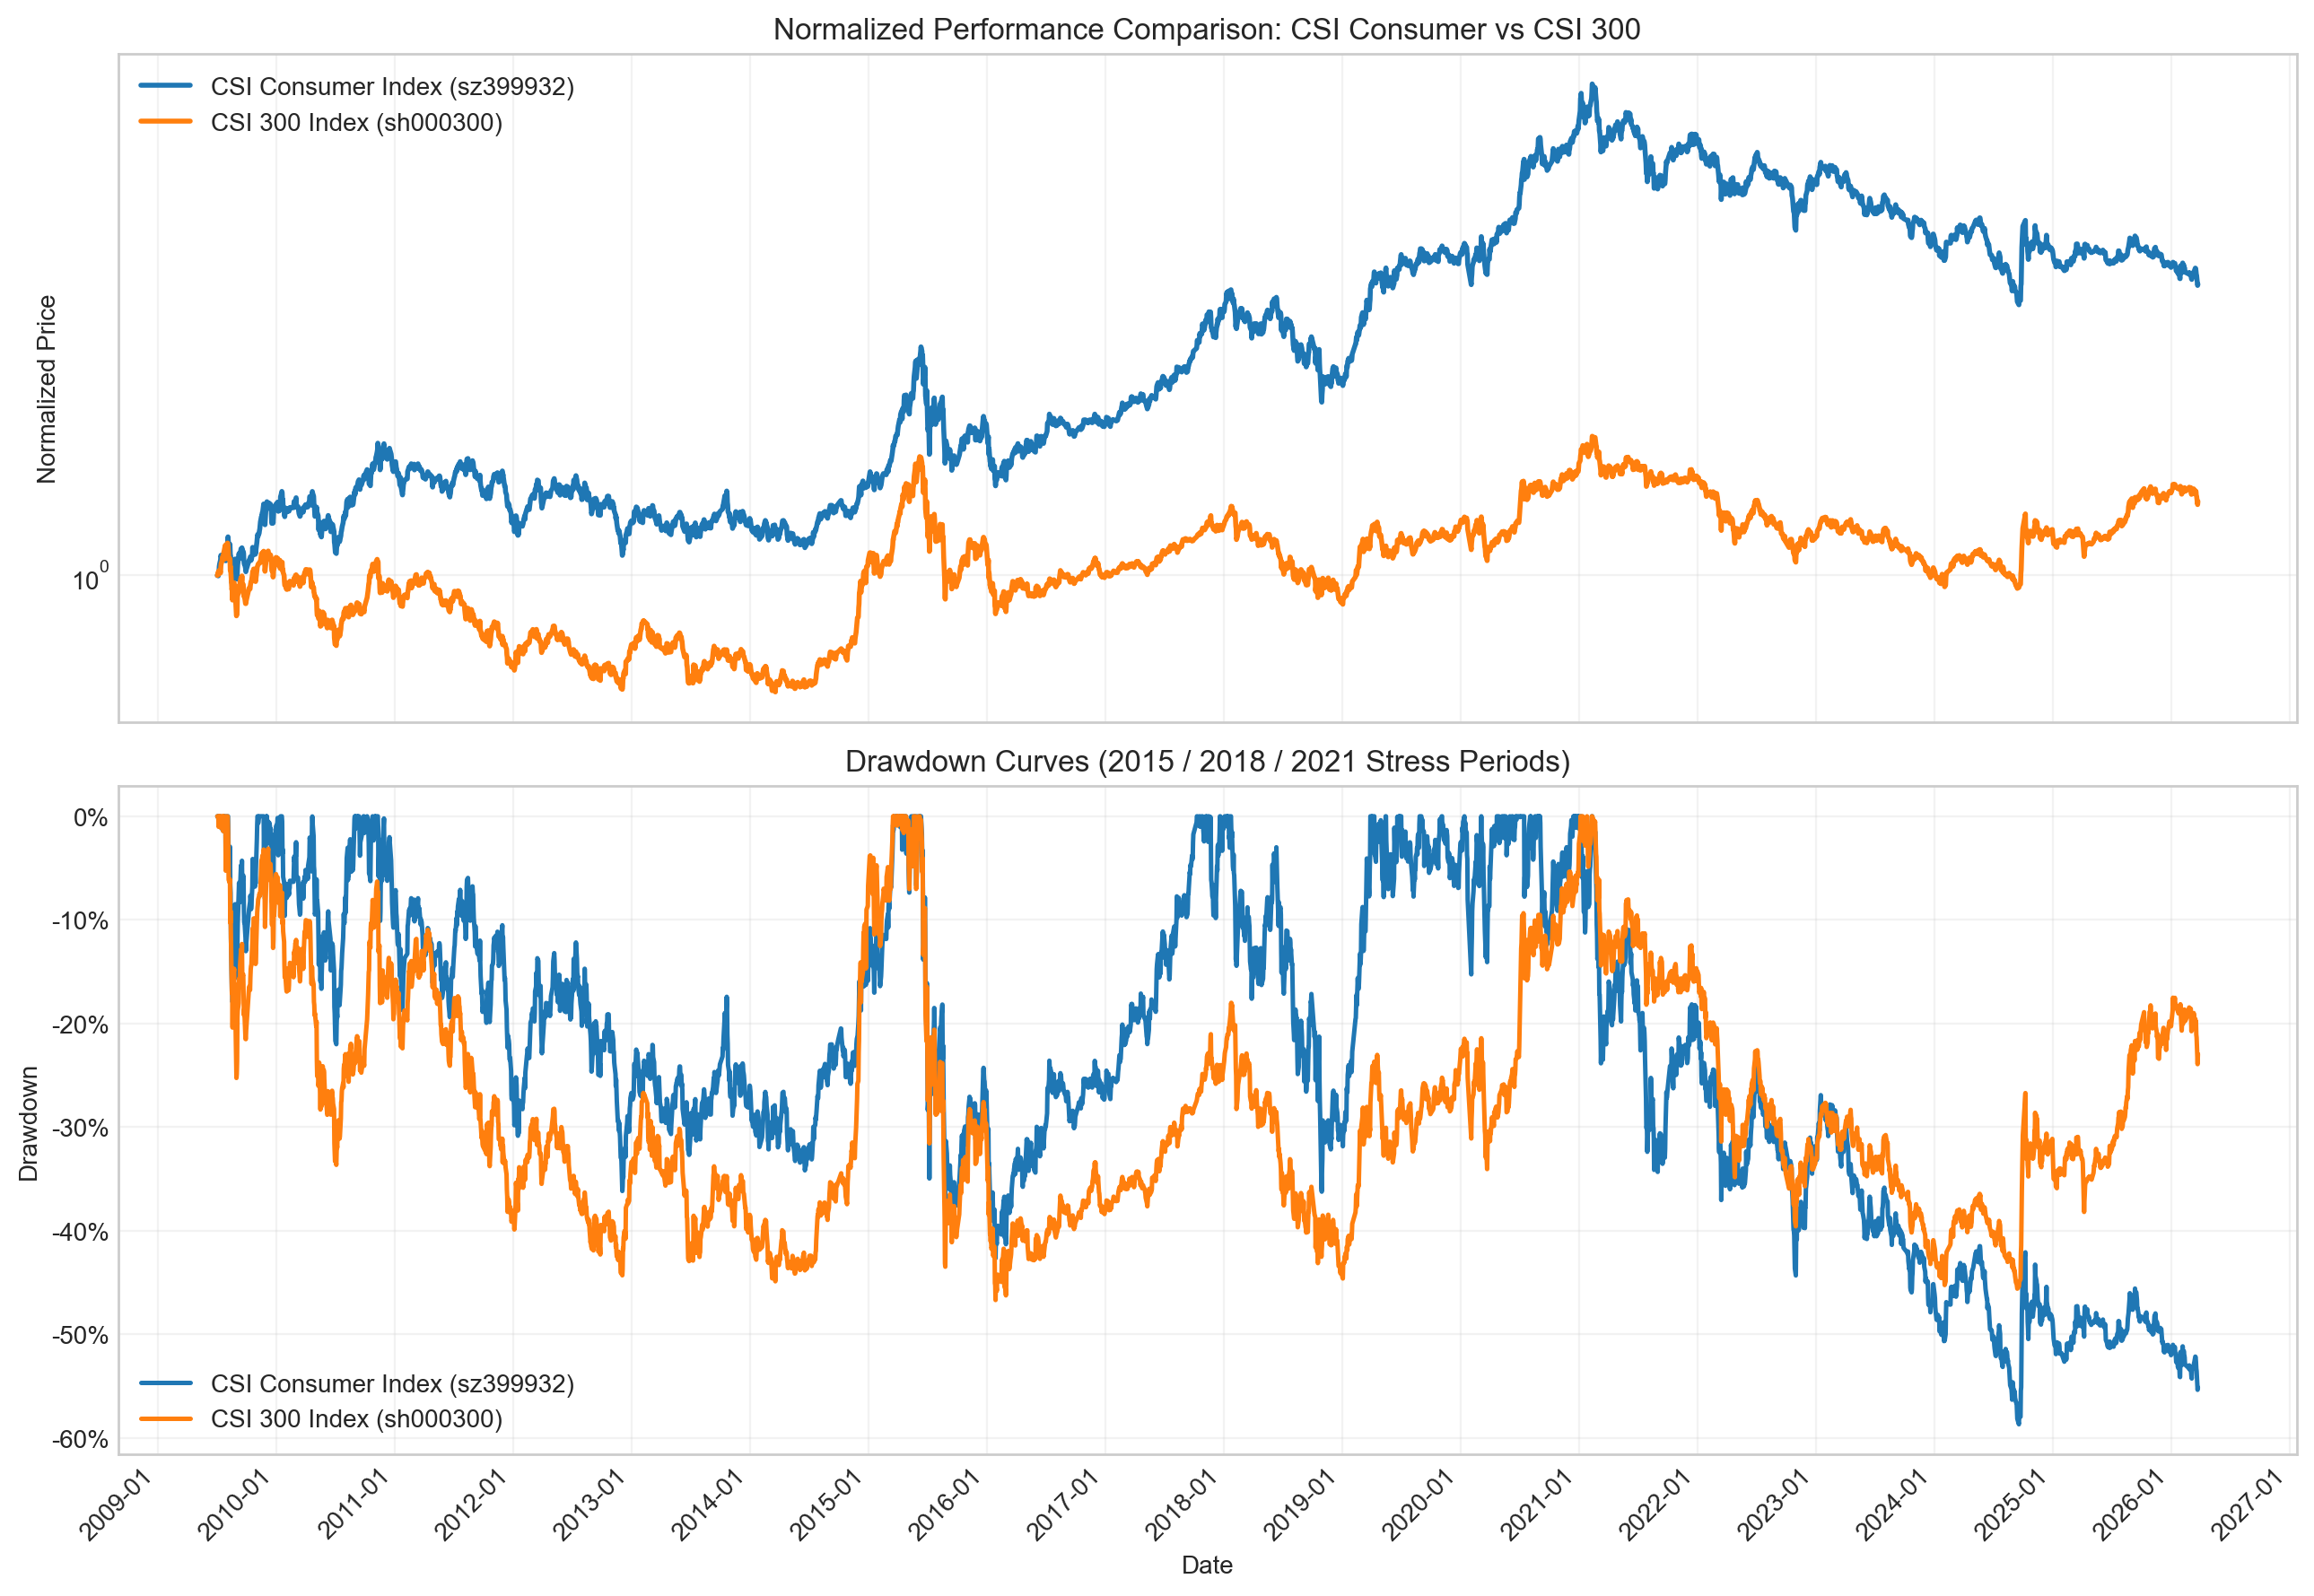

This figure's Python source:
#!/usr/bin/env python3
"""Compare CSI Consumer Index (sz399932) vs CSI 300 Index (sh000300) with AkShare."""

from __future__ import annotations

from datetime import date
from pathlib import Path
import warnings

# Silence optional pandas dependency version warnings without changing calculations.
warnings.filterwarnings("ignore", message=r".*Pandas requires version '.*' or newer of 'numexpr'.*")
warnings.filterwarnings("ignore", message=r".*Pandas requires version '.*' or newer of 'bottleneck'.*")

import matplotlib.pyplot as plt
import matplotlib.dates as mdates
import pandas as pd
import akshare as ak


CONSUMER_SYMBOL = "sz399932"
HS300_SYMBOL = "sh000300"
START_DATE = "2005-01-01"


def fetch_index_close(symbol: str, start_date: str) -> pd.Series:
    """Fetch daily close series for a Chinese index from AkShare."""
    df = ak.stock_zh_index_daily(symbol=symbol)
    if df.empty:
        raise RuntimeError(f"No data returned for {symbol}.")

    df = df.copy()
    df["date"] = pd.to_datetime(df["date"], errors="coerce")
    df["close"] = pd.to_numeric(df["close"], errors="coerce")
    df = df.dropna(subset=["date", "close"]).set_index("date").sort_index()
    df = df[df.index >= pd.Timestamp(start_date)]
    if df.empty:
        raise RuntimeError(f"{symbol} has no data after {start_date}.")
    return df["close"].rename(symbol)


def build_aligned_prices(start_date: str) -> pd.DataFrame:
    """Build aligned price DataFrame using date intersection."""
    consumer = fetch_index_close(CONSUMER_SYMBOL, start_date)
    hs300 = fetch_index_close(HS300_SYMBOL, start_date)
    prices = pd.concat([consumer, hs300], axis=1, join="inner").dropna(how="any")
    prices.columns = ["CSI Consumer Index (sz399932)", "CSI 300 Index (sh000300)"]
    if prices.empty:
        raise RuntimeError("No overlapping dates between the two indices after alignment.")
    return prices


def calculate_metrics(
    prices: pd.DataFrame,
) -> tuple[pd.DataFrame, pd.DataFrame, pd.Series, pd.Series, pd.Series]:
    """Calculate normalized performance, drawdown, and summary statistics."""
    normalized = prices / prices.iloc[0]
    drawdown = normalized / normalized.cummax() - 1.0
    total_return = normalized.iloc[-1] - 1.0
    max_drawdown = drawdown.min()

    years = (normalized.index[-1] - normalized.index[0]).days / 365.25
    annualized_return = (normalized.iloc[-1] ** (1.0 / years)) - 1.0
    return normalized, drawdown, total_return, annualized_return, max_drawdown


def plot_comparison(normalized: pd.DataFrame, drawdown: pd.DataFrame) -> None:
    """Plot normalized performance and drawdown in a clean business style."""
    plt.style.use("seaborn-v0_8-whitegrid")
    fig, axes = plt.subplots(2, 1, figsize=(13, 9), sharex=True)

    normalized.plot(ax=axes[0], linewidth=2.0)
    axes[0].set_title("Normalized Performance Comparison: CSI Consumer vs CSI 300", fontsize=12)
    axes[0].set_ylabel("Normalized Price")
    axes[0].set_yscale("log")
    axes[0].grid(True, alpha=0.25)
    axes[0].legend(loc="upper left")

    drawdown.plot(ax=axes[1], linewidth=1.8)
    axes[1].set_title("Drawdown Curves (2015 / 2018 / 2021 Stress Periods)", fontsize=12)
    axes[1].set_ylabel("Drawdown")
    axes[1].set_xlabel("Date")
    axes[1].grid(True, alpha=0.25)
    axes[1].legend(loc="lower left")
    axes[1].yaxis.set_major_formatter(lambda x, _: f"{x:.0%}")

    axes[1].xaxis.set_major_locator(mdates.YearLocator(1))
    axes[1].xaxis.set_major_formatter(mdates.DateFormatter("%Y-%m"))
    fig.autofmt_xdate(rotation=45)

    plt.tight_layout()
    output_path = Path(__file__).resolve().parent / "comparison_csi_vs_hs300.png"
    fig.savefig(output_path, dpi=200, bbox_inches="tight")
    print(f"Chart saved to: {output_path}")
    plt.show()


def print_summary_table(
    total_return: pd.Series, annualized_return: pd.Series, max_drawdown: pd.Series
) -> None:
    """Print a compact business-formal metrics table."""
    summary = pd.DataFrame(
        {
            "Total Return (%)": (total_return * 100).round(2),
            "Annualized Return (%)": (annualized_return * 100).round(2),
            "Max Drawdown (%)": (max_drawdown * 100).round(2),
        }
    )
    print(f"Date range: {START_DATE} to {date.today().isoformat()}")
    print("\nPerformance Summary")
    print(summary.to_string())


def main() -> None:
    prices = build_aligned_prices(START_DATE)
    normalized, drawdown, total_return, annualized_return, max_drawdown = calculate_metrics(prices)
    plot_comparison(normalized, drawdown)
    print_summary_table(total_return, annualized_return, max_drawdown)


if __name__ == "__main__":
    main()
